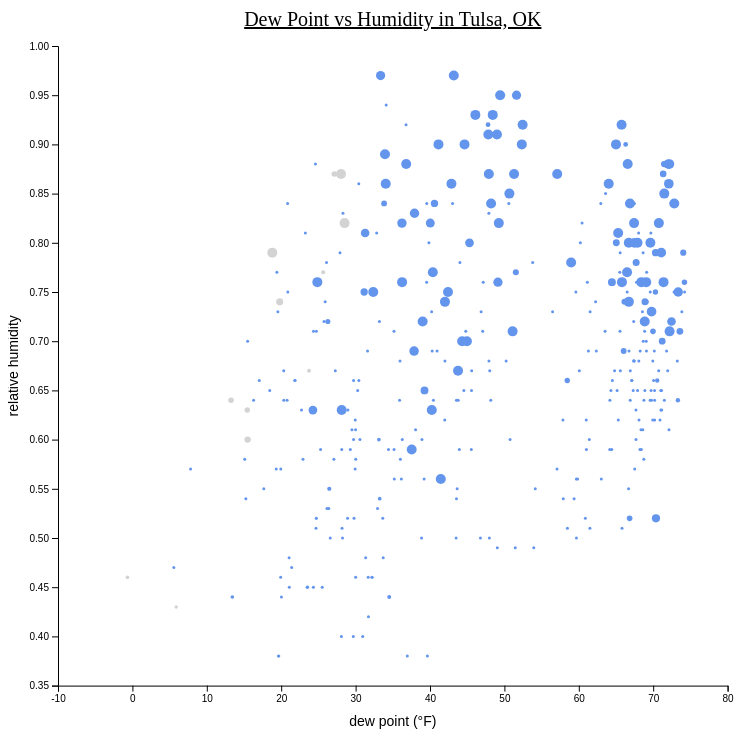
D3 v5 page, settled after 360 driven frames (6 s of simulated time); the page loaded 1 data file(s).


// ── draw-scatter-prob.js
async function drawScatter() {
  // *********************************
  // Enter your code after each step!
  // *********************************

  //1. Access Data -
  //Look at the data structure and declare how to access the values we'll need

  const dataset = await d3.json("./../my_weather_data.json")
  console.table(dataset[0])

  const xAccessor = d => d.dewPoint
  const yAccessor = d => d.humidity
  const precipitationAccessor = d => d.precipType
  const probabilityAccessor = d => d.precipProbability

  //2. Create Chart Dimensions -
  //Declare the physical (i.e. pixels) chart parameters

  console.log(d3.max(dataset, probabilityAccessor))

  const width = d3.min([
    window.innerWidth * 0.95,
    window.innerHeight * 0.95,
  ])

  let dimensions = {
    width: width,
    height: width,
    margin: {
      top: 40,
      right: 10,
      bottom: 50,
      left: 50,
    },
  }

  dimensions.boundedWidth = dimensions.width - dimensions.margin.left - dimensions.margin.right
  dimensions.boundedHeight = dimensions.height - dimensions.margin.top - dimensions.margin.bottom

  //3. Create Canvas -
  //Render the chart area and bounds element

  const wrapper = d3.select("#wrapper")
    .append("svg")
      .attr("width", dimensions.width)
      .attr("height", dimensions.height)

  const bounds = wrapper.append("g")
      .style("transform", `translate(${dimensions.margin.left}px, ${dimensions.margin.top}px)`)
  //4. Create Scales -
  //Create scales for every data-to-physical attribute in our chart

  const xScale = d3.scaleLinear()
    .domain(d3.extent(dataset, xAccessor))
    .range([0, dimensions.boundedWidth])
    .nice()

  const yScale = d3.scaleLinear()
    .domain(d3.extent(dataset, yAccessor))
    .range([dimensions.boundedHeight, 0])
    .nice()

  const colorScale = d3.scaleOrdinal()
    .domain(["rain", "snow"])
    .range(["cornflowerblue", "lightgrey"])


   // const dotLinearScale = d3.scaleLinear()
   //   .domain(d3.extent(dataset, probabilityAccessor))
   //   .range([0.00001, d3.max(dataset, probabilityAccessor)])

   const dotSizeScale = d3.scaleSymlog()
     .domain(d3.extent(dataset, probabilityAccessor))
     .range([1.5, 5])

  console.log(dotSizeScale(0.5))
  //5. Draw Data
  //Render your data elements

  // function drawDots(dataset, color) {
  //   const dots = bounds.selectAll("circle")
  //     .data(dataset)

      const dots = bounds.selectAll("circle")
        .data(dataset)
        .enter().append("circle")
          .attr("cx", d => xScale(xAccessor(d)))
          .attr("cy", d => yScale(yAccessor(d)))
          .attr("r", d => dotSizeScale(probabilityAccessor(d)))
          .attr("fill", d => colorScale(precipitationAccessor(d)))

    // dots.enter().append("circle")
    //   .merge(dots)
    //     .attr("cx", d => xScale(xAccessor(d)))
    //     .attr("cy", d => yScale(yAccessor(d)))
    //     .attr("r" , d => dotSizeScale(probabilityAccessor(d)))
    //     .attr("fill", d => colorScale(precipitationAccessor(d)))
  //}
  // drawDots(dataset.slice(0, 200), "darkgrey")

  // setTimeout(() => {
  //   drawDots(dataset, "cornflowerblue")
  // }, 1000)

  //6. Draw Peripherals
  //Render your axes, labels and legends

  const xAxisGenerator = d3.axisBottom()
    .scale(xScale)

  const xAxis = bounds.append("g")
    .call(xAxisGenerator)
      .style("transform", `translateY(${dimensions.boundedHeight}px)`)

  const xAxisLabel = xAxis.append("text")
    .attr("x", dimensions.boundedWidth / 2)
    .attr("y", dimensions.margin.bottom - 10)
    .attr("fill", "black")
    .style("font-size", "1.4em")
    .html("dew point (&deg;F)")

  const yAxisGenerator = d3.axisLeft()
    .scale(yScale)

  const yAxis = bounds.append("g")
    .call(yAxisGenerator)

  const yAxisLabel = yAxis.append("text")
    .attr("x", -dimensions.boundedHeight / 2)
    .attr("y", -dimensions.margin.left + 10)
    .attr("fill", "black")
    .style("font-size", "1.4em")
    .text("relative humidity")
    .style("transform", "rotate(-90deg)")
    .style("text-anchor", "middle")

    d3.select("#wrapper svg")
      .append("g")
      .append("text")
      .attr("x", dimensions.boundedWidth / 2 + 50)
      .attr("y", 20 )
      .style("text-anchor", "middle")
      .style("font-size", "20px")
      .style("text-decoration", "underline")
      .text("Dew Point vs Humidity in Tulsa, OK");
  //!!! Step 7 not covered until Chapter 5 !!!
  //7. Set Up Interactions
  //Initialize event listeners for interaction

}
drawScatter()


### data: ../my_weather_data.json
[
 {
  "time": 1522040400,
  "summary": "Heavy rain in the evening and overnight.",
  "icon": "rain",
  "sunriseTime": 1522066817,
  "sunsetTime": 1522111348,
  "moonPhase": 0.33,
  "precipIntensity": 0.0141,
  "precipIntensityMax": 0.1342,
  "precipIntensityMaxTime": 1522123200,
  "precipProbability": 1,
  "precipType": "rain",
  "temperatureHigh": 67.81,
  "temperatureHighTime": 1522098000,
  "temperatureLow": 50.74,
  "temperatureLowTime": 1522155600,
  "apparentTemperatureHigh": 68.05,
  "apparentTemperatureHighTime": 1522098000,
  "apparentTemperatureLow": 50.74,
  "apparentTemperatureLowTime": 1522155600,
  "dewPoint": 57.1,
  "humidity": 0.87,
  "pressure": 1011.0,
  "windSpeed": 6.94,
  "windGust": 21.93,
  "windGustTime": 1522087200,
  "windBearing": 146,
  "cloudCover": 0.99,
  "uvIndex": 4,
  "uvIndexTime": 1522083600,
  "visibility": 8.48,
  "temperatureMin": 56.5,
  "temperatureMinTime": 1522069200,
  "temperatureMax": 67.81,
  "temperatureMaxTime": 1522098000,
  "apparentTemperatureMin": 56.5,
  "apparentTemperatureMinTime": 1522069200,
  "apparentTemperatureMax": 68.05,
  "apparentTemperatureMaxTime": 1522098000,
  "date": "2018-03-26"
 },
 {
  "time": 1522126800,
  "summary": "Heavy rain until afternoon.",
  "icon": "rain",
  "sunriseTime": 1522153129,
  "sunsetTime": 1522197798,
  "moonPhase": 0.37,
  "precipIntensity": 0.0743,
  "precipIntensityMax": 0.4658,
  "precipIntensityMaxTime": 1522126800,
  "precipProbability": 1,
  "precipType": "rain",
  "temperatureHigh": 52.7,
  "temperatureHighTime": 1522152000,
  "temperatureLow": 44.46,
  "temperatureLowTime": 1522227600,
  "apparentTemperatureHigh": 52.7,
  "apparentTemperatureHighTime": 1522152000,
  "apparentTemperatureLow": 41.75,
  "apparentTemperatureLowTime": 1522227600,
  "dewPoint": 49.43,
  "humidity": 0.95,
  "pressure": 1017.0,
  "windSpeed": 3.46,
  "windGust": 14.11,
  "windGustTime": 1522155600,
  "windBearing": 4,
  "cloudCover": 1,
  "uvIndex": 4,
  "uvIndexTime": 1522170000,
  "visibility": 7.78,
  "temperatureMin": 45.09,
  "temperatureMinTime": 1522206000,
  "temperatureMax": 59.28,
  "temperatureMaxTime": 1522126800,
  "apparentTemperatureMin": 43.27,
  "apparentTemperatureMinTime": 1522206000,
  "apparentTemperatureMax": 59.4,
  "apparentTemperatureMaxTime": 1522126800,
  "date": "2018-03-27"
 },
 {
  "time": 1522213200,
  "summary": "Overcast throughout the day.",
  "icon": "cloudy",
  "sunriseTime": 1522239442,
  "sunsetTime": 1522284248,
  "moonPhase": 0.4,
  "precipIntensity": 0.0001,
  "precipIntensityMax": 0.0005,
  "precipIntensityMaxTime": 1522267200,
  "precipProbability": 0.19,
  "precipType": "rain",
  "temperatureHigh": 57.02,
  "temperatureHighTime": 1522274400,
  "temperatureLow": 48.5,
  "temperatureLowTime": 1522328400,
  "apparentTemperatureHigh": 57.02,
  "apparentTemperatureHighTime": 1522274400,
  "apparentTemperatureLow": 46.56,
  "apparentTemperatureLowTime": 1522328400,
  "dewPoint": 47.8,
  "humidity": 0.92,
  "pressure": 1013.0,
  "windSpeed": 0.84,
  "windGust": 6.26,
  "windGustTime": 1522278000,
  "windBearing": 19,
  "cloudCover": 0.95,
  "uvIndex": 4,
  "uvIndexTime": 1522256400,
  "visibility": 7.83,
  "temperatureMin": 44.46,
  "temperatureMinTime": 1522227600,
  "temperatureMax": 57.02,
  "temperatureMaxTime": 1522274400,
  "apparentTemperatureMin": 41.75,
  "apparentTemperatureMinTime": 1522227600,
  "apparentTemperatureMax": 57.02,
  "apparentTemperatureMaxTime": 1522274400,
  "date": "2018-03-28"
 },
 {
  "time": 1522299600,
  "summary": "Light rain in the morning.",
  "icon": "rain",
  "sunriseTime": 1522325754,
  "sunsetTime": 1522370698,
  "moonPhase": 0.44,
  "precipIntensity": 0.0042,
  "precipIntensityMax": 0.0463,
  "precipIntensityMaxTime": 1522317600,
  "precipProbability": 0.76,
  "precipType": "rain",
  "temperatureHigh": 55.78,
  "temperatureHighTime": 1522360800,
  "temperatureLow": 42.89,
  "temperatureLowTime": 1522411200,
  "apparentTemperatureHigh": 55.78,
  "apparentTemperatureHighTime": 1522360800,
  "apparentTemperatureLow": 42.89,
  "apparentTemperatureLowTime": 1522411200,
  "dewPoint": 45.31,
  "humidity": 0.8,
  "pressure": 1014.0,
  "windSpeed": 4.5,
  "windGust": 14.74,
  "windGustTime": 1522339200,
  "windBearing": 355,
  "cloudCover": 0.89,
  "uvIndex": 4,
  "uvIndexTime": 1522342800,
  "visibility": 9.91,
  "temperatureMin": 45.66,
  "temperatureMinTime": 1522382400,
  "temperatureMax": 55.78,
  "temperatureMaxTime": 1522360800,
  "apparentTemperatureMin": 45.66,
  "apparentTemperatureMinTime": 1522382400,
  "apparentTemperatureMax": 55.78,
  "apparentTemperatureMaxTime": 1522360800,
  "date": "2018-03-29"
 },
 {
  "time": 1522386000,
  "summary": "Overcast in the morning.",
  "icon": "cloudy",
  "sunriseTime": 1522412067,
  "sunsetTime": 1522457148,
  "moonPhase": 0.47,
  "precipIntensity": 0,
  "precipIntensityMax": 0,
  "precipProbability": 0,
  "temperatureHigh": 63.24,
  "temperatureHighTime": 1522447200,
  "temperatureLow": 49.99,
  "temperatureLowTime": 1522476000,
  "apparentTemperatureHigh": 63.24,
  "apparentTemperatureHighTime": 1522447200,
  "apparentTemperatureLow": 49.99,
  "apparentTemperatureLowTime": 1522476000,
  "dewPoint": 36.02,
  "humidity": 0.58,
  "pressure": 1025.0,
  "windSpeed": 0.57,
  "windGust": 6.99,
  "windGustTime": 1522422000,
  "windBearing": 34,
  "cloudCover": 0.29,
  "uvIndex": 8,
  "uvIndexTime": 1522432800,
  "visibility": 9.79,
  "temperatureMin": 42.89,
  "temperatureMinTime": 1522411200,
  "temperatureMax": 63.24,
  "temperatureMaxTime": 1522447200,
  "apparentTemperatureMin": 42.89,
  "apparentTemperatureMinTime": 1522411200,
  "apparentTemperatureMax": 63.24,
  "apparentTemperatureMaxTime": 1522447200,
  "date": "2018-03-30"
 },
 {
  "time": 1522472400,
  "summary": "Mostly cloudy throughout the day.",
  "icon": "partly-cloudy-day",
  "sunriseTime": 1522498380,
  "sunsetTime": 1522543598,
  "moonPhase": 0.52,
  "precipIntensity": 0,
  "precipIntensityMax": 0,
  "precipProbability": 0,
  "temperatureHigh": 72.11,
  "temperatureHighTime": 1522533600,
  "temperatureLow": 39.23,
  "temperatureLowTime": 1522587600,
… [head cut at 6 KiB]